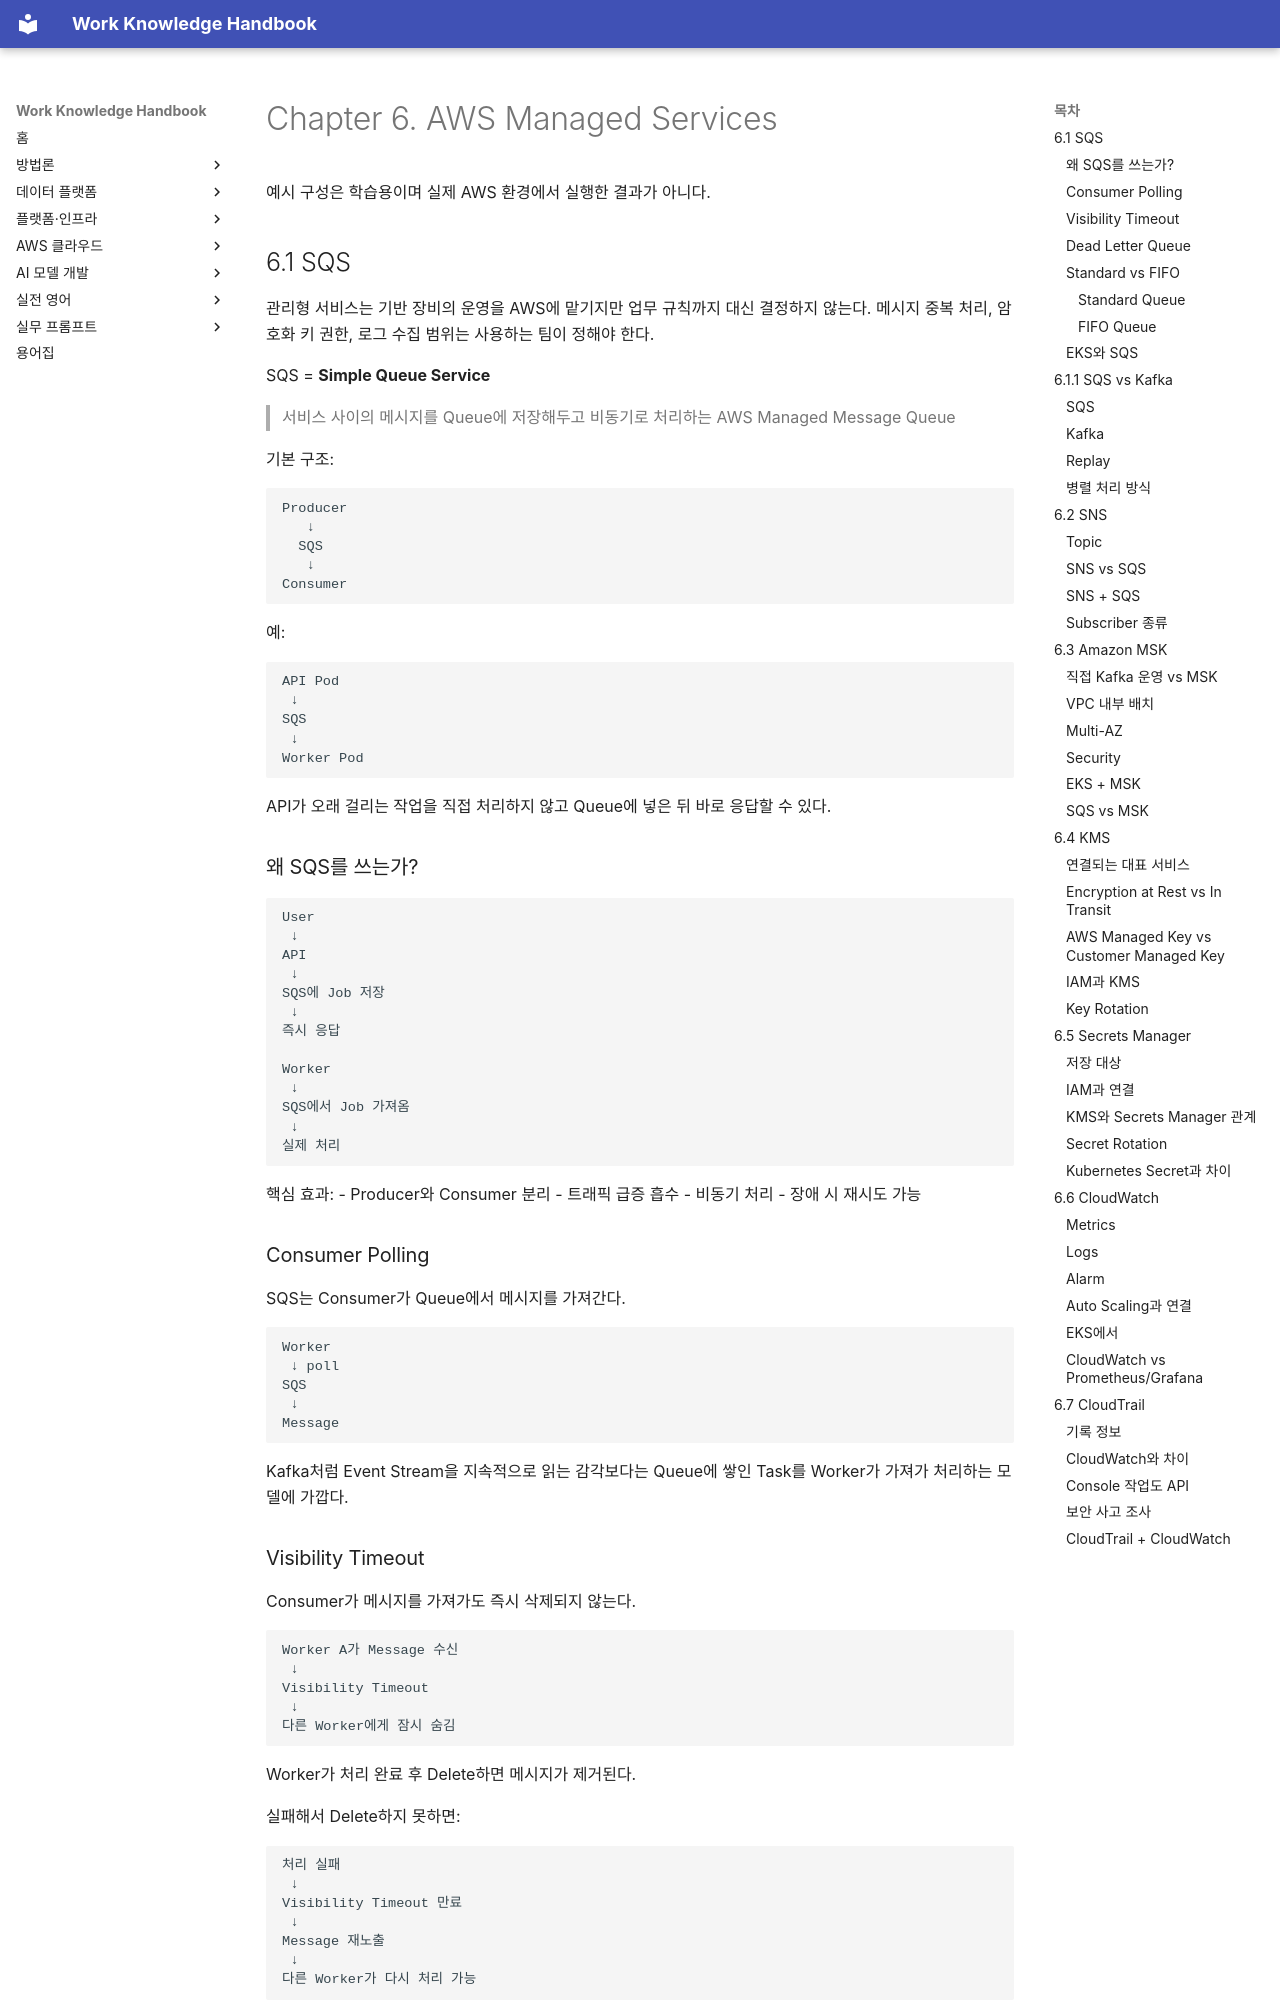

repository: nohdol97/work-handbook · page: ko/aws-cloud/managed-services/index.html · generator: mkdocs

---
id: aws-cloud-managed-services
status: studied
last_updated: 2026-10-18
last_reviewed: 2026-10-18
knowledge_ids:
  - AWSC2-06-01
  - AWSC2-06-02
  - AWSC2-06-03
  - AWSC2-06-04
  - AWSC2-06-05
  - AWSC2-06-06
  - AWSC2-06-07
  - AWSC2-06-08
  - AWSC2-06-09
---

# Chapter 6. AWS Managed Services

예시 구성은 학습용이며 실제 AWS 환경에서 실행한 결과가 아니다.

<!-- SOURCE CORE START -->

## 6.1 SQS

관리형 서비스는 기반 장비의 운영을 AWS에 맡기지만 업무 규칙까지 대신 결정하지 않는다. 메시지 중복 처리, 암호화 키 권한, 로그 수집 범위는 사용하는 팀이 정해야 한다.

SQS = **Simple Queue Service**

> 서비스 사이의 메시지를 Queue에 저장해두고 비동기로 처리하는 AWS Managed Message Queue

기본 구조:

```text
Producer
   ↓
  SQS
   ↓
Consumer
```

예:

```text
API Pod
 ↓
SQS
 ↓
Worker Pod
```

API가 오래 걸리는 작업을 직접 처리하지 않고 Queue에 넣은 뒤 바로 응답할 수 있다.

### 왜 SQS를 쓰는가?

```text
User
 ↓
API
 ↓
SQS에 Job 저장
 ↓
즉시 응답

Worker
 ↓
SQS에서 Job 가져옴
 ↓
실제 처리
```

핵심 효과:
- Producer와 Consumer 분리
- 트래픽 급증 흡수
- 비동기 처리
- 장애 시 재시도 가능

### Consumer Polling

SQS는 Consumer가 Queue에서 메시지를 가져간다.

```text
Worker
 ↓ poll
SQS
 ↓
Message
```

Kafka처럼 Event Stream을 지속적으로 읽는 감각보다는 Queue에 쌓인 Task를 Worker가 가져가 처리하는 모델에 가깝다.

### Visibility Timeout

Consumer가 메시지를 가져가도 즉시 삭제되지 않는다.

```text
Worker A가 Message 수신
 ↓
Visibility Timeout
 ↓
다른 Worker에게 잠시 숨김
```

Worker가 처리 완료 후 Delete하면 메시지가 제거된다.

실패해서 Delete하지 못하면:

```text
처리 실패
 ↓
Visibility Timeout 만료
 ↓
Message 재노출
 ↓
다른 Worker가 다시 처리 가능
```

### Dead Letter Queue

계속 실패하는 메시지를 별도 Queue로 격리할 수 있다.

```text
Main Queue
 ↓ 반복 실패
DLQ
```

용도:
- 실패 메시지 분석
- 오류 원인 확인
- 수동 재처리
